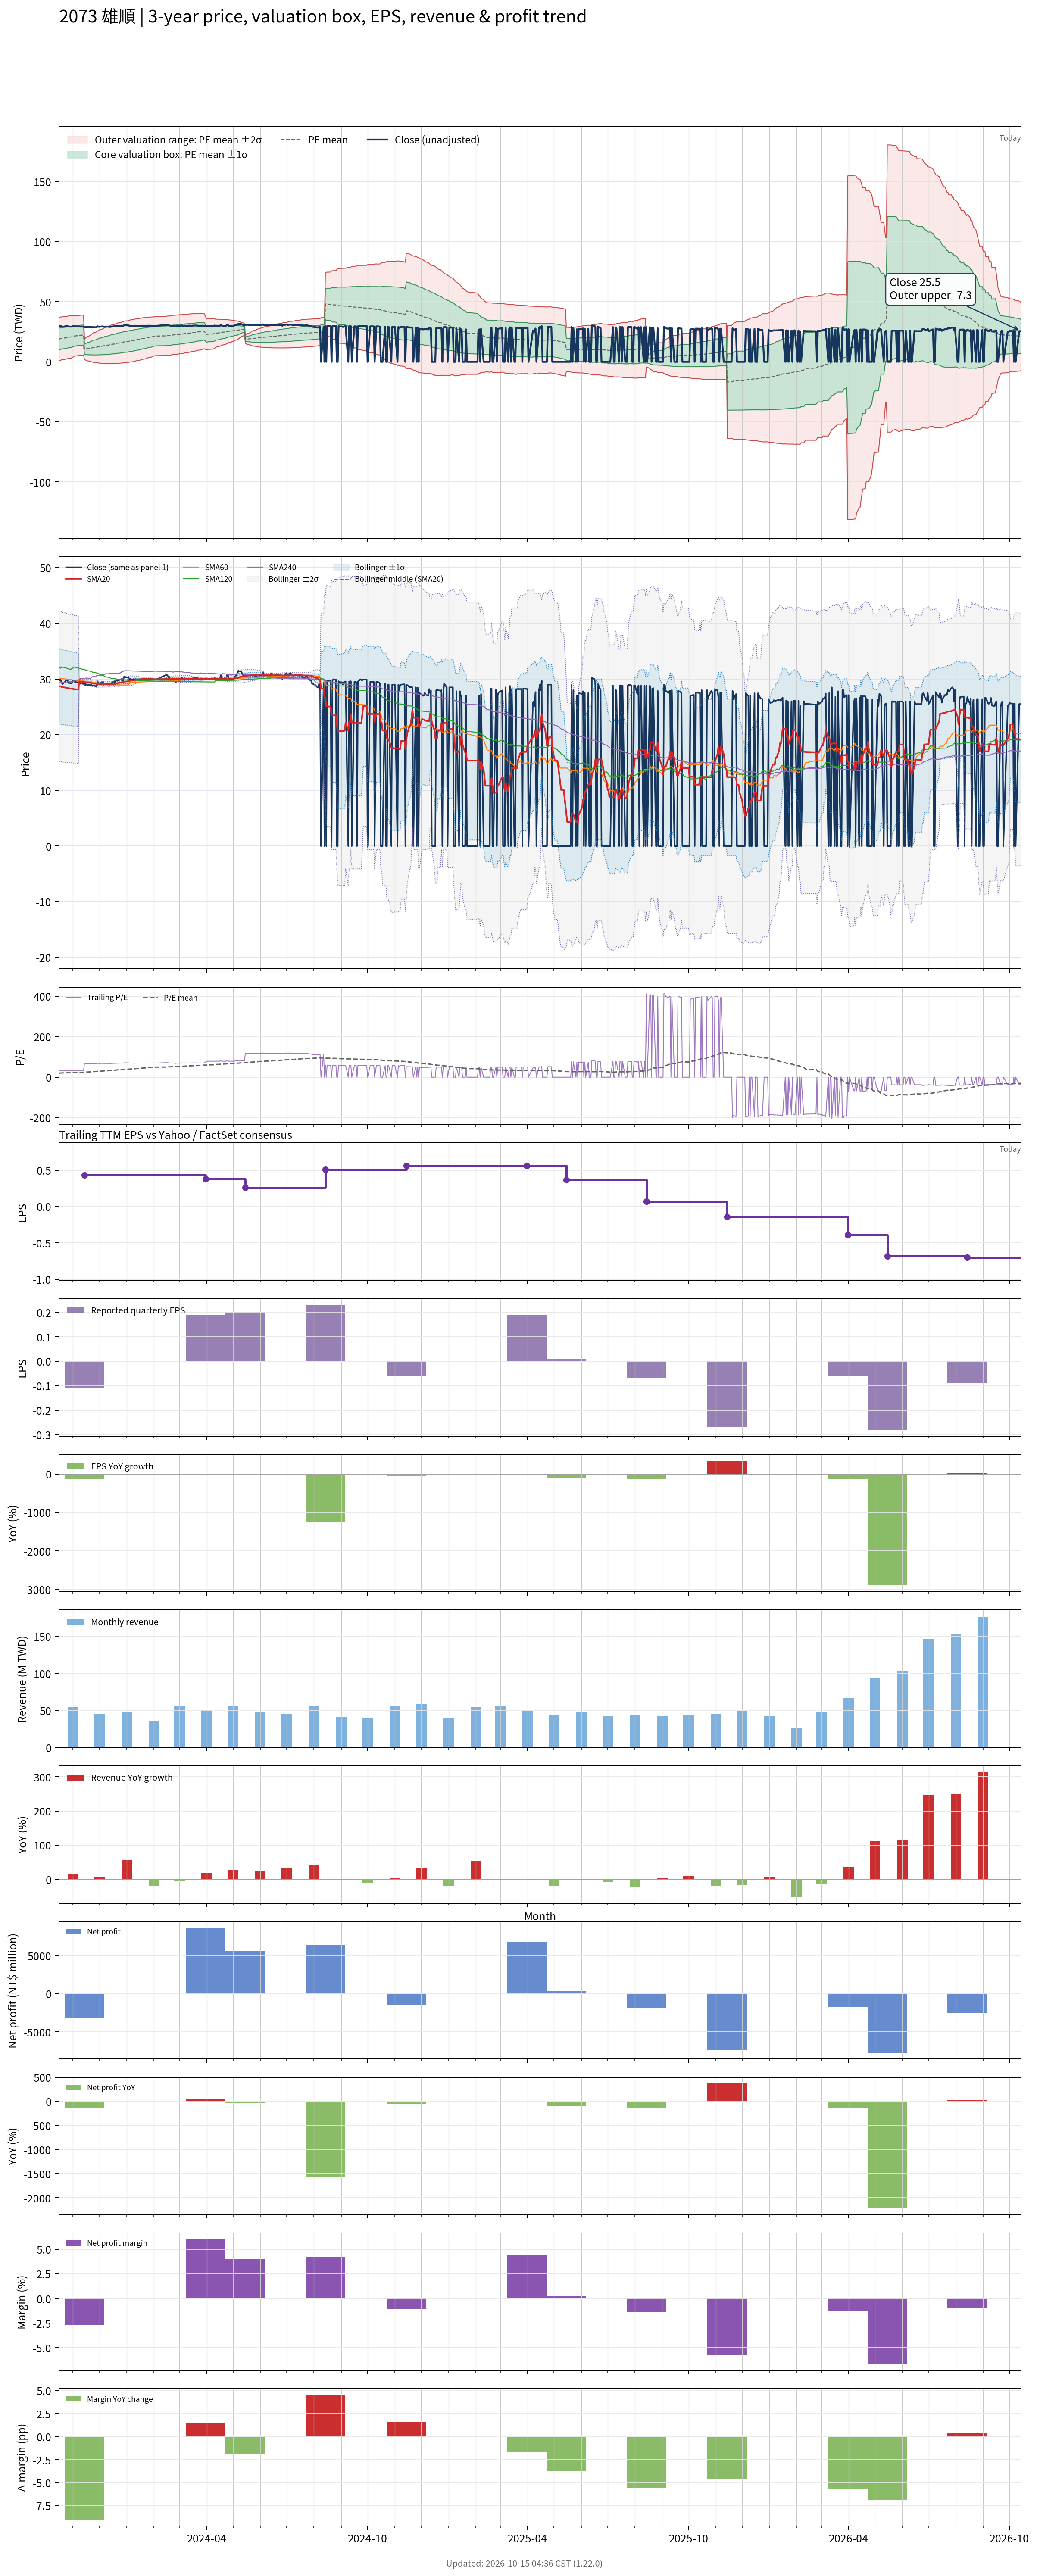

The data file committed next to this chart (first rows):
# chart-version: skill-stock-dynamic-val…
date, close, available_date, period_end, eps, ttm_eps, pe, pe_mean, pe_std, price_m2, price_m1, price_mean, price_p1, price_p2, forward_eps, forward_pe, forward_pe_mean, forward_pe_std, forward_price_m2, forward_price_m1, forward_price_mean, forward_price_p1, forward_price_p2, sma20
2023-10-16, 29.7, 2023-08-14, 2023-06-30, -0.02, 0.94, 31.6, 20.13, 9.59, 0.8912, 9.906, 18.92, 27.93, 36.95, , , , , , , , , , 28.73
2023-10-17, 29.85, 2023-08-14, 2023-06-30, -0.02, 0.94, 31.76, 20.31, 9.599, 1.048, 10.07, 19.09, 28.12, 37.14, , , , , , , , , , 28.68
2023-10-18, 29.85, 2023-08-14, 2023-06-30, -0.02, 0.94, 31.76, 20.5, 9.606, 1.207, 10.24, 19.27, 28.3, 37.32, , , , , , , , , , 28.66
2023-10-19, 29.45, 2023-08-14, 2023-06-30, -0.02, 0.94, 31.33, 20.76, 9.469, 1.71, 10.61, 19.51, 28.41, 37.31, , , , , , , , , , 28.6
2023-10-20, 29.1, 2023-08-14, 2023-06-30, -0.02, 0.94, 30.96, 20.93, 9.46, 1.892, 10.78, 19.68, 28.57, 37.46, , , , , , , , , , 28.53
2023-10-23, 29.5, 2023-08-14, 2023-06-30, -0.02, 0.94, 31.38, 21.11, 9.453, 2.074, 10.96, 19.85, 28.73, 37.62, , , , , , , , , , 28.48
2023-10-24, 29.75, 2023-08-14, 2023-06-30, -0.02, 0.94, 31.65, 21.29, 9.445, 2.26, 11.14, 20.02, 28.89, 37.77, , , , , , , , , , 28.43
2023-10-25, 29.85, 2023-08-14, 2023-06-30, -0.02, 0.94, 31.76, 21.48, 9.434, 2.451, 11.32, 20.19, 29.05, 37.92, , , , , , , , , , 28.41
2023-10-26, 29.65, 2023-08-14, 2023-06-30, -0.02, 0.94, 31.54, 21.66, 9.418, 2.651, 11.5, 20.36, 29.21, 38.06, , , , , , , , , , 28.38
2023-10-27, 29.3, 2023-08-14, 2023-06-30, -0.02, 0.94, 31.17, 21.83, 9.395, 2.86, 11.69, 20.52, 29.35, 38.19, , , , , , , , , , 28.32
2023-10-30, 29.25, 2023-08-14, 2023-06-30, -0.02, 0.94, 31.12, 22.01, 9.368, 3.076, 11.88, 20.69, 29.49, 38.3, , , , , , , , , , 28.28
2023-10-31, 29.35, 2023-08-14, 2023-06-30, -0.02, 0.94, 31.22, 22.27, 9.184, 3.668, 12.3, 20.93, 29.57, 38.2, , , , , , , , , , 28.23
2023-11-01, 29.7, 2023-08-14, 2023-06-30, -0.02, 0.94, 31.6, 22.45, 9.151, 3.9, 12.5, 21.1, 29.71, 38.31, , , , , , , , , , 28.22
2023-11-02, 29.6, 2023-08-14, 2023-06-30, -0.02, 0.94, 31.49, 22.71, 8.951, 4.522, 12.94, 21.35, 29.76, 38.18, , , , , , , , , , 28.19
2023-11-03, 29.5, 2023-08-14, 2023-06-30, -0.02, 0.94, 31.38, 22.89, 8.907, 4.774, 13.15, 21.52, 29.89, 38.26, , , , , , , , , , 28.16
2023-11-06, 29.4, 2023-08-14, 2023-06-30, -0.02, 0.94, 31.28, 23.07, 8.857, 5.036, 13.36, 21.69, 30.01, 38.34, , , , , , , , , , 28.12
2023-11-07, 29.45, 2023-08-14, 2023-06-30, -0.02, 0.94, 31.33, 23.2, 8.867, 5.135, 13.47, 21.8, 30.14, 38.47, , , , , , , , , , 28.09
2023-11-08, 29.45, 2023-08-14, 2023-06-30, -0.02, 0.94, 31.33, 23.32, 8.875, 5.237, 13.58, 21.92, 30.26, 38.61, , , , , , , , , , 29.57
2023-11-09, 29.2, 2023-08-14, 2023-06-30, -0.02, 0.94, 31.06, 23.45, 8.878, 5.35, 13.69, 22.04, 30.38, 38.73, , , , , , , , , , 29.53
2023-11-10, 29.35, 2023-08-14, 2023-06-30, -0.02, 0.94, 31.22, 23.57, 8.879, 5.467, 13.81, 22.16, 30.51, 38.85, , , , , , , , , , 29.51
2023-11-13, 29.2, 2023-08-14, 2023-06-30, -0.02, 0.94, 31.06, 23.7, 8.877, 5.588, 13.93, 22.28, 30.62, 38.97, , , , , , , , , , 29.49
2023-11-14, 28.95, 2023-11-14, 2023-09-30, -0.11, 0.43, 67.33, 24.13, 9.7, 2.033, 6.204, 10.38, 14.55, 18.72, , , , , , , , , , 29.44
2023-11-15, 29.25, 2023-11-14, 2023-09-30, -0.11, 0.43, 68.02, 24.56, 10.47, 1.561, 6.061, 10.56, 15.06, 19.56, , , , , , , , , , 29.41
2023-11-16, 28.8, 2023-11-14, 2023-09-30, -0.11, 0.43, 66.98, 24.99, 11.13, 1.172, 5.958, 10.74, 15.53, 20.32, , , , , , , , , , 29.38
2023-11-17, 28.95, 2023-11-14, 2023-09-30, -0.11, 0.43, 67.33, 25.41, 11.75, 0.8217, 5.875, 10.93, 15.98, 21.03, , , , , , , , , , 29.37
2023-11-20, 28.9, 2023-11-14, 2023-09-30, -0.11, 0.43, 67.21, 25.84, 12.32, 0.5124, 5.811, 11.11, 16.41, 21.71, , , , , , , , , , 29.34
2023-11-21, 28.95, 2023-11-14, 2023-09-30, -0.11, 0.43, 67.33, 26.27, 12.86, 0.2373, 5.766, 11.29, 16.82, 22.35, , , , , , , , , , 29.3
2023-11-22, 28.95, 2023-11-14, 2023-09-30, -0.11, 0.43, 67.33, 26.7, 13.36, -0.007896, 5.735, 11.48, 17.22, 22.97, , , , , , , , , , 29.26
2023-11-23, 28.75, 2023-11-14, 2023-09-30, -0.11, 0.43, 66.86, 27.12, 13.81, -0.2189, 5.721, 11.66, 17.6, 23.54, , , , , , , , , , 29.21
2023-11-24, 28.85, 2023-11-14, 2023-09-30, -0.11, 0.43, 67.09, 27.55, 14.25, -0.4086, 5.718, 11.84, 17.97, 24.1, , , , , , , , , , 29.19
2023-11-27, 28.7, 2023-11-14, 2023-09-30, -0.11, 0.43, 66.74, 27.97, 14.65, -0.5708, 5.728, 12.03, 18.33, 24.62, , , , , , , , , , 29.16
2023-11-28, 28.75, 2023-11-14, 2023-09-30, -0.11, 0.43, 66.86, 28.39, 15.03, -0.716, 5.747, 12.21, 18.67, 25.13, , , , , , , , , , 29.13
2023-11-29, 29.55, 2023-11-14, 2023-09-30, -0.11, 0.43, 68.72, 28.84, 15.43, -0.8687, 5.765, 12.4, 19.03, 25.67, , , , , , , , , , 29.12
2023-11-30, 29.2, 2023-11-14, 2023-09-30, -0.11, 0.43, 67.91, 29.27, 15.79, -0.9957, 5.794, 12.58, 19.37, 26.16, , , , , , , , , , 29.11
2023-12-01, 29.1, 2023-11-14, 2023-09-30, -0.11, 0.43, 67.67, 29.68, 16.14, -1.119, 5.822, 12.76, 19.7, 26.64, , , , , , , , , , 29.09
2023-12-04, 29.45, 2023-11-14, 2023-09-30, -0.11, 0.43, 68.49, 30.1, 16.48, -1.232, 5.856, 12.94, 20.03, 27.12, , , , , , , , , , 29.09
2023-12-05, 29.4, 2023-11-14, 2023-09-30, -0.11, 0.43, 68.37, 30.52, 16.81, -1.334, 5.895, 13.12, 20.35, 27.58, , , , , , , , , , 29.09
2023-12-06, 29.2, 2023-11-14, 2023-09-30, -0.11, 0.43, 67.91, 30.94, 17.12, -1.416, 5.943, 13.3, 20.66, 28.02, , , , , , , , , , 29.07
2023-12-07, 29.15, 2023-11-14, 2023-09-30, -0.11, 0.43, 67.79, 31.35, 17.4, -1.481, 6.001, 13.48, 20.96, 28.45, , , , , , , , , , 29.07
2023-12-08, 29.2, 2023-11-14, 2023-09-30, -0.11, 0.43, 67.91, 31.77, 17.67, -1.531, 6.066, 13.66, 21.26, 28.86, , , , , , , , , , 29.06
2023-12-11, 29.25, 2023-11-14, 2023-09-30, -0.11, 0.43, 68.02, 32.2, 17.92, -1.561, 6.143, 13.85, 21.55, 29.26, , , , , , , , , , 29.07
2023-12-12, 29.1, 2023-11-14, 2023-09-30, -0.11, 0.43, 67.67, 32.63, 18.15, -1.576, 6.228, 14.03, 21.83, 29.64, , , , , , , , , , 29.07
2023-12-13, 29.05, 2023-11-14, 2023-09-30, -0.11, 0.43, 67.56, 33.06, 18.36, -1.57, 6.323, 14.22, 22.11, 30, , , , , , , , , , 29.06
2023-12-14, 29.1, 2023-11-14, 2023-09-30, -0.11, 0.43, 67.67, 33.5, 18.55, -1.552, 6.426, 14.4, 22.38, 30.36, , , , , , , , , , 29.08
2023-12-15, 29.3, 2023-11-14, 2023-09-30, -0.11, 0.43, 68.14, 33.94, 18.74, -1.523, 6.536, 14.59, 22.65, 30.71, , , , , , , , , , 29.09
2023-12-18, 29.6, 2023-11-14, 2023-09-30, -0.11, 0.43, 68.84, 34.39, 18.93, -1.489, 6.649, 14.79, 22.93, 31.07, , , , , , , , , , 29.13
2023-12-19, 29.35, 2023-11-14, 2023-09-30, -0.11, 0.43, 68.26, 34.84, 19.09, -1.438, 6.771, 14.98, 23.19, 31.4, , , , , , , , , , 29.15
2023-12-20, 29.85, 2023-11-14, 2023-09-30, -0.11, 0.43, 69.42, 35.29, 19.26, -1.389, 6.893, 15.18, 23.46, 31.74, , , , , , , , , , 29.2
2023-12-21, 29.7, 2023-11-14, 2023-09-30, -0.11, 0.43, 69.07, 35.74, 19.41, -1.325, 7.022, 15.37, 23.72, 32.06, , , , , , , , , , 29.24
2023-12-22, 29.75, 2023-11-14, 2023-09-30, -0.11, 0.43, 69.19, 36.2, 19.55, -1.25, 7.157, 15.56, 23.97, 32.38, , , , , , , , , , 29.29
2023-12-25, 29.9, 2023-11-14, 2023-09-30, -0.11, 0.43, 69.53, 36.65, 19.68, -1.168, 7.297, 15.76, 24.23, 32.69, , , , , , , , , , 29.35
2023-12-26, 30, 2023-11-14, 2023-09-30, -0.11, 0.43, 69.77, 37.12, 19.81, -1.075, 7.443, 15.96, 24.48, 32.99, , , , , , , , , , 29.41
2023-12-27, 30, 2023-11-14, 2023-09-30, -0.11, 0.43, 69.77, 37.58, 19.92, -0.9732, 7.592, 16.16, 24.72, 33.29, , , , , , , , , , 29.43
2023-12-28, 29.75, 2023-11-14, 2023-09-30, -0.11, 0.43, 69.19, 38.03, 20.01, -0.8571, 7.748, 16.35, 24.96, 33.56, , , , , , , , , , 29.46
2023-12-29, 30.4, 2023-11-14, 2023-09-30, -0.11, 0.43, 70.7, 38.5, 20.11, -0.7396, 7.908, 16.56, 25.2, 33.85, , , , , , , , , , 29.52
2024-01-02, 30.3, 2023-11-14, 2023-09-30, -0.11, 0.43, 70.47, 38.97, 20.2, -0.6141, 8.071, 16.76, 25.44, 34.13, , , , , , , , , , 29.57
2024-01-03, 30.3, 2023-11-14, 2023-09-30, -0.11, 0.43, 70.47, 39.44, 20.27, -0.4735, 8.243, 16.96, 25.68, 34.39, , , , , , , , , , 29.61
2024-01-04, 30, 2023-11-14, 2023-09-30, -0.11, 0.43, 69.77, 39.91, 20.32, -0.3118, 8.424, 17.16, 25.9, 34.63, , , , , , , , , , 29.65
2024-01-05, 30, 2023-11-14, 2023-09-30, -0.11, 0.43, 69.77, 40.37, 20.35, -0.1437, 8.609, 17.36, 26.11, 34.87, , , , , , , , , , 29.7
... 669 more rows
